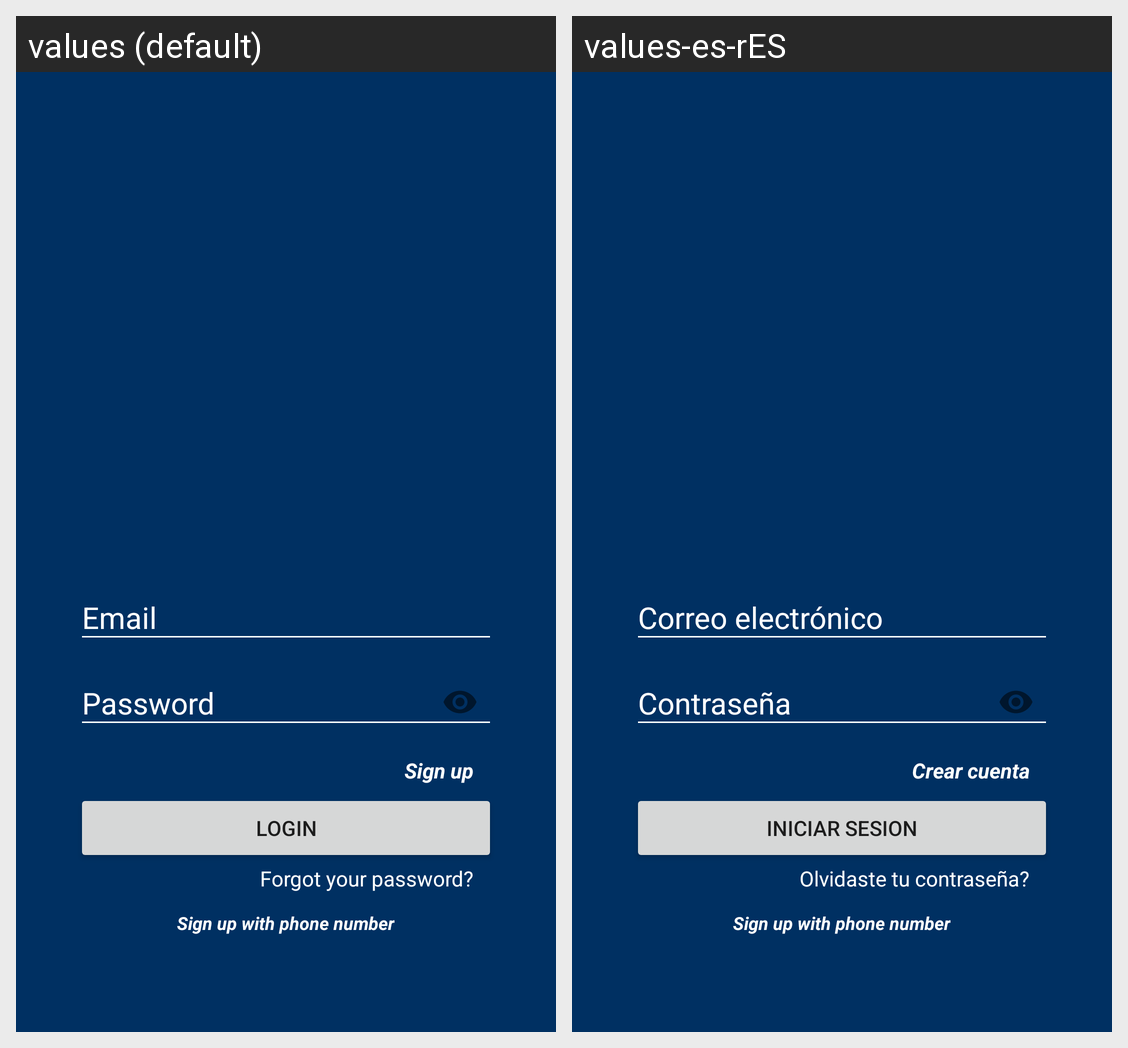

Here is an Android app screen in its default locale and in the app's own translations. Write out the translated-string differences for the strings that appear on this screen.
Android screen res/layout/fragment_login.xml rendered under 2 locales, left to right: values (default), values-es-rES. Device: Nexus 5 (rendered at 1080×1920; each locale shown at half size, 540×960, under a caption strip naming it); theme AppTheme.
Strings drawn on this screen, with the default value and each locale's value (text and hints the layout hard-codes, and strings that could not be matched under every locale, appear in the picture but are not listed):

email
  values: Email
  values-es-rES: Correo electrónico

password
  values: Password
  values-es-rES: Contraseña

signUp
  values: Sign up
  values-es-rES: Crear cuenta

Login
  values: Login
  values-es-rES: Iniciar Sesion

passwordForgot
  values: Forgot your password?
  values-es-rES: Olvidaste tu contraseña?
